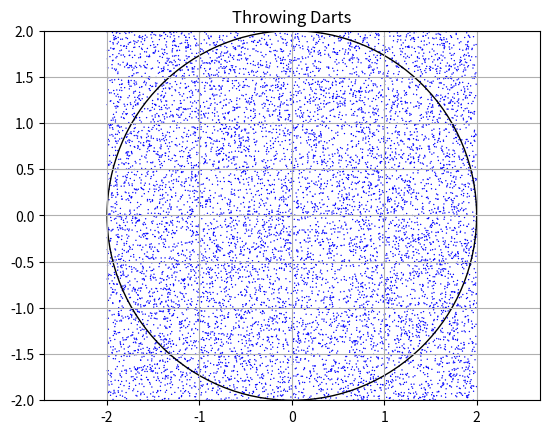

Here is the Python script that generated this plot:
#! /usr/bin/env python
"""
This program approximates pi by "throwing darts" randomly at a circle
and counting the number that land inside.

[redacted]

USAGE: python pi_darts.py
"""
from __future__ import division, print_function
import matplotlib.pyplot as plt
import numpy as np
import random

listx = []      # Lists for the x and y coordinates of the darts
listy = []

r = 2.0         # radius of circle
darts = 10000   # number of darts to throw
inside = 0      # counts the number that land inside the circle

random.seed()

for x in range(0,darts):
    x = random.random()*2*r-r
    y = random.random()*2*r-r
    listx.append(x)
    listy.append(y)
    if(np.sqrt(x**2+y**2) <= r):
        inside += 1

print ("Radius is :", r)
print ("Actual area: ", np.pi*r*r)
print ("Approximated area: ", inside/darts * (2.0*r)**2)
print ("Approximated pi: ", inside/darts * 4.0)

# Plot the results
plt.axis('equal')
plt.axis([-r, r, -r, r])    #Adjust graph dimensions here
plt.title('Throwing Darts')
plt.grid(True)
plt.scatter(listx, listy, c='blue', s=1,edgecolors='none')
circle = plt.Circle((0, 0), r, fill=False) # Black-bordered circle
plt.gca().add_patch(circle)
plt.show()
